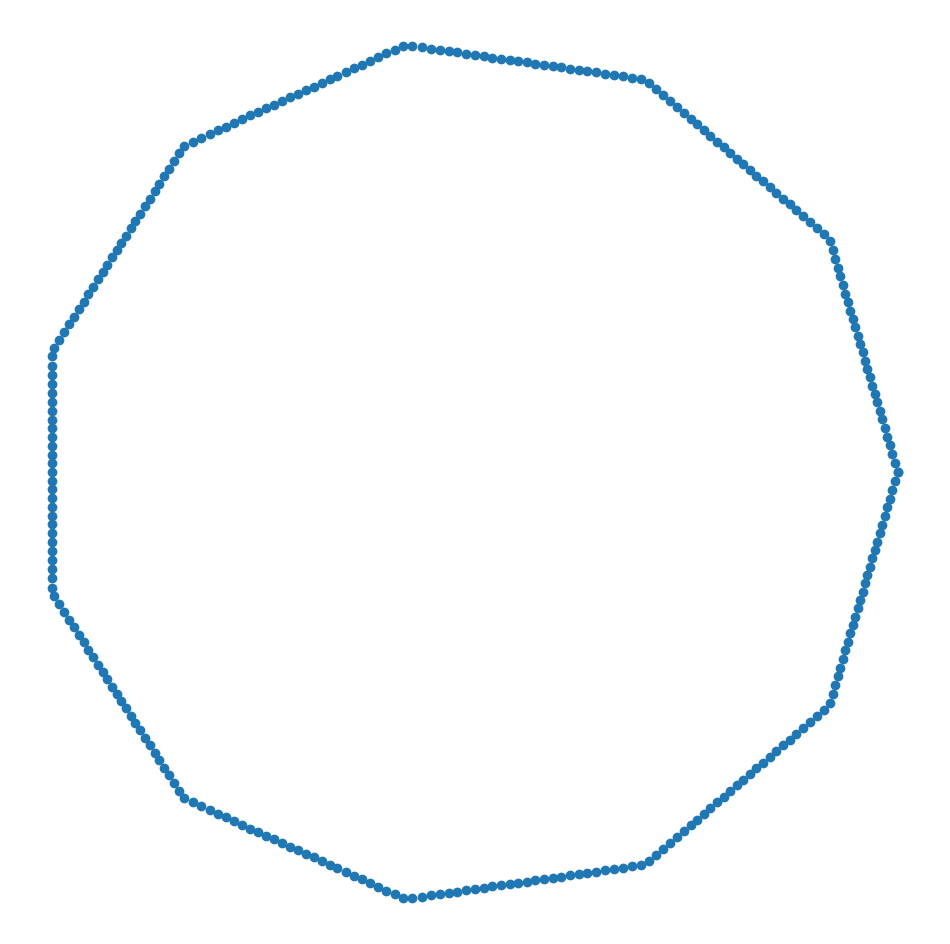

Recreate this plot in Python.
import matplotlib.pyplot as plt
import numpy as np
from numpy import pi,cos,sin

def regular_polygon(sides,r=1,n=1001,draw=True):
    th = np.linspace(0,1,n)
    
    a = np.cos(np.pi/sides)
    b = np.cos(2*np.pi*((sides*th)%1)/sides-np.pi/sides)
    h = a/b
    
    x = r*h*cos(2*pi*th)
    y = r*h*sin(2*pi*th)
    
    if draw == True:
        
        fig = plt.figure()
        fig.set_size_inches(12,12)
        ax = plt.axes()
        ax.set_aspect("equal","datalim")
        ax.axis('off')
        ax.set_xticks([])
        ax.set_yticks([])
        
        plt.scatter(x,y)
        
    return x,y


if __name__ == '__main__':
    
    x,y = regular_polygon(11,n=301)
